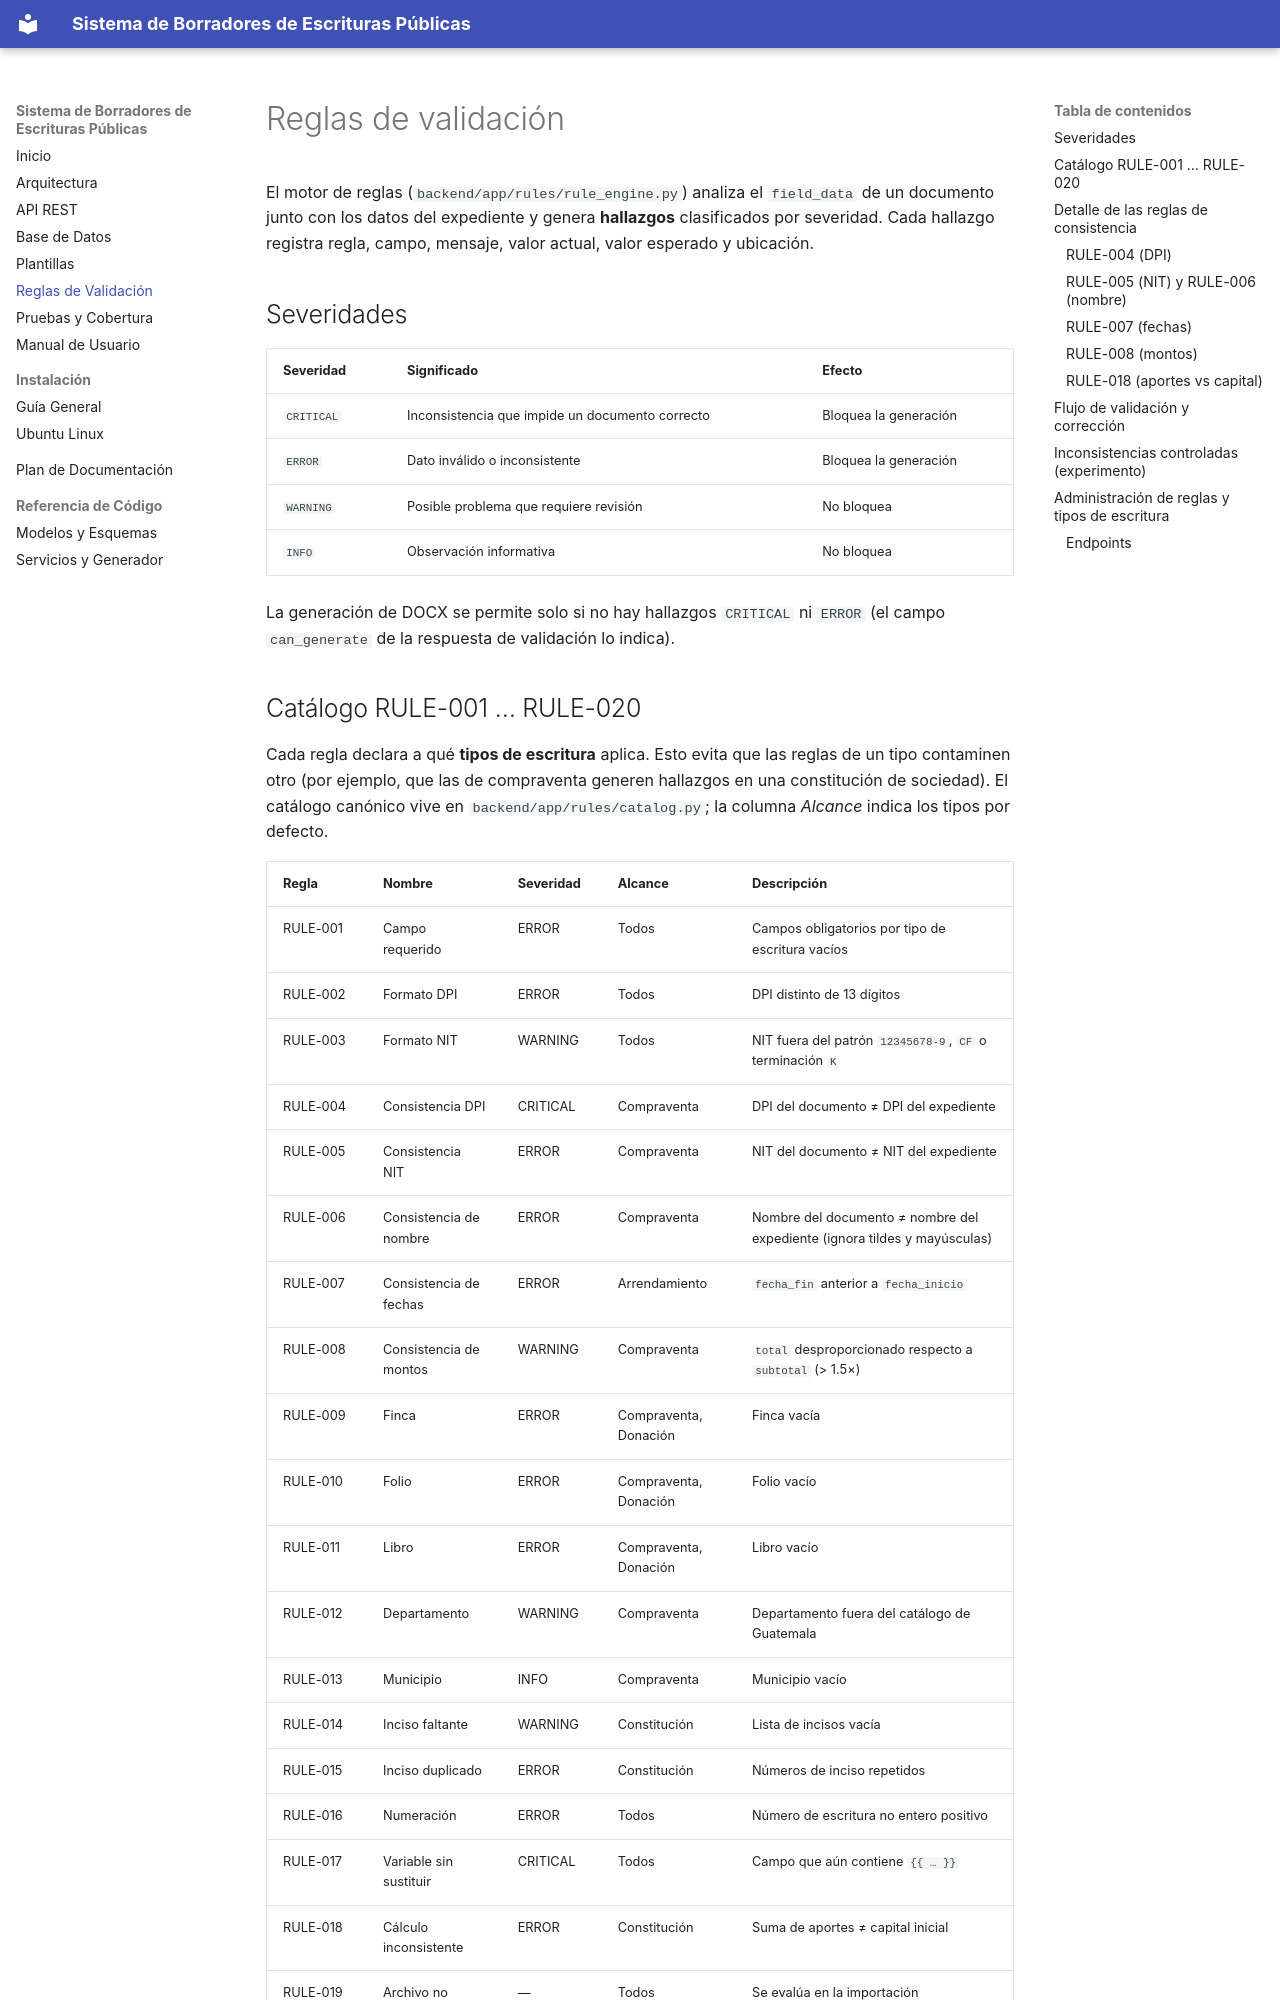

repository: MarcoTohom/minuta-guate · page: validation-rules/index.html · generator: mkdocs

# Reglas de validación

El motor de reglas (`backend/app/rules/rule_engine.py`) analiza el `field_data`
de un documento junto con los datos del expediente y genera **hallazgos**
clasificados por severidad. Cada hallazgo registra regla, campo, mensaje, valor
actual, valor esperado y ubicación.

## Severidades

| Severidad | Significado | Efecto |
| --- | --- | --- |
| `CRITICAL` | Inconsistencia que impide un documento correcto | Bloquea la generación |
| `ERROR` | Dato inválido o inconsistente | Bloquea la generación |
| `WARNING` | Posible problema que requiere revisión | No bloquea |
| `INFO` | Observación informativa | No bloquea |

La generación de DOCX se permite solo si no hay hallazgos `CRITICAL` ni `ERROR`
(el campo `can_generate` de la respuesta de validación lo indica).
